Run: headless pygame with SDL's dummy video driver; simulated clock (each Clock.tick advances the game by its frame time, no real sleeping); random seed 0; keys injected as events and as key.get_pressed() state; no mouse input.
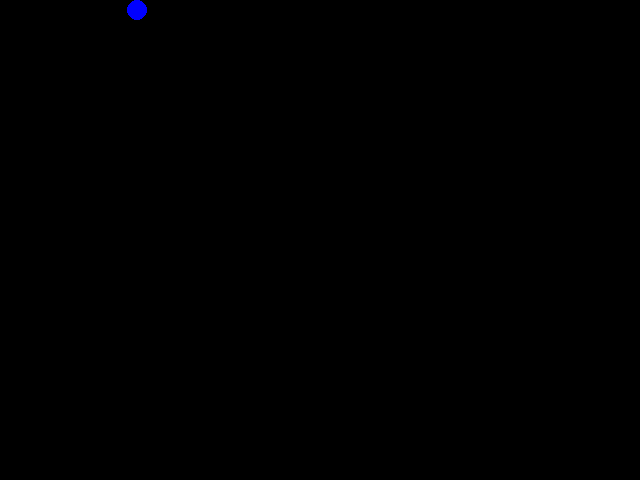
Frame 1 of 4 · flips 1–60 · no input
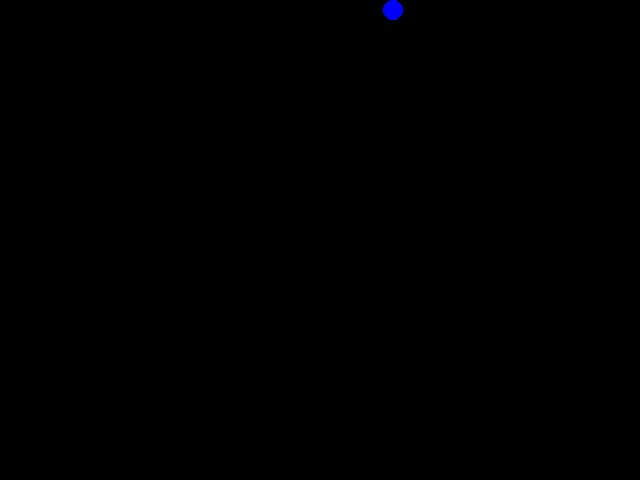
Frame 2 of 4 · flips 61–180 · tapped SPACE, RETURN · held RIGHT (→), D
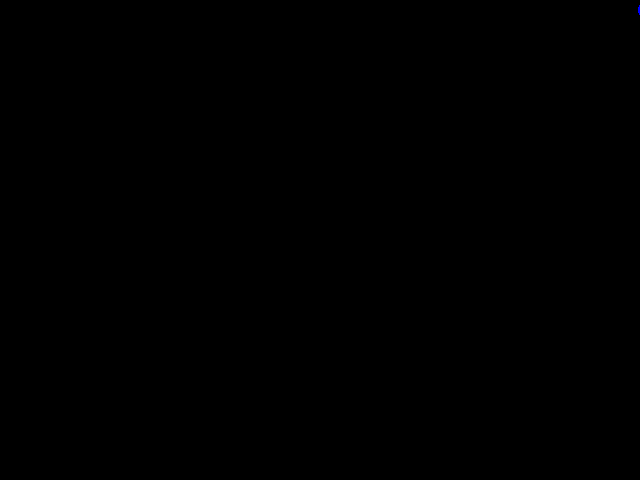
Frame 3 of 4 · flips 181–300 · held DOWN (↓), S
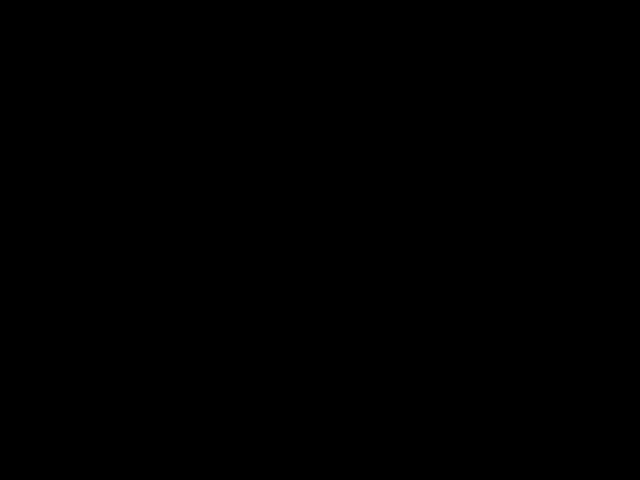
Frame 4 of 4 · flips 301–420 · held LEFT (←), A, UP (↑), W

The pygame program that drew these frames:

import pygame

from pygame.locals import *
from sys import exit

SCREEN_SIZE = (640, 480)

pygame.init()
screen = pygame.display.set_mode(SCREEN_SIZE, RESIZABLE, 32)
clock = pygame.time.Clock()

speed_x = 133
x = 0

while True:
    for event in pygame.event.get():
        if event.type == QUIT:
            pygame.quit()
            exit()
    time_passed = clock.tick()
    
    time_passed_seconds = time_passed / 1000.0
    x += speed_x * time_passed_seconds
    
    screen.fill((0, 0, 0))

    pygame.draw.circle(screen, (0, 0, 255), (int(x) + 10, 0 + 10), 10)

    pygame.display.flip()

pygame.quit()
